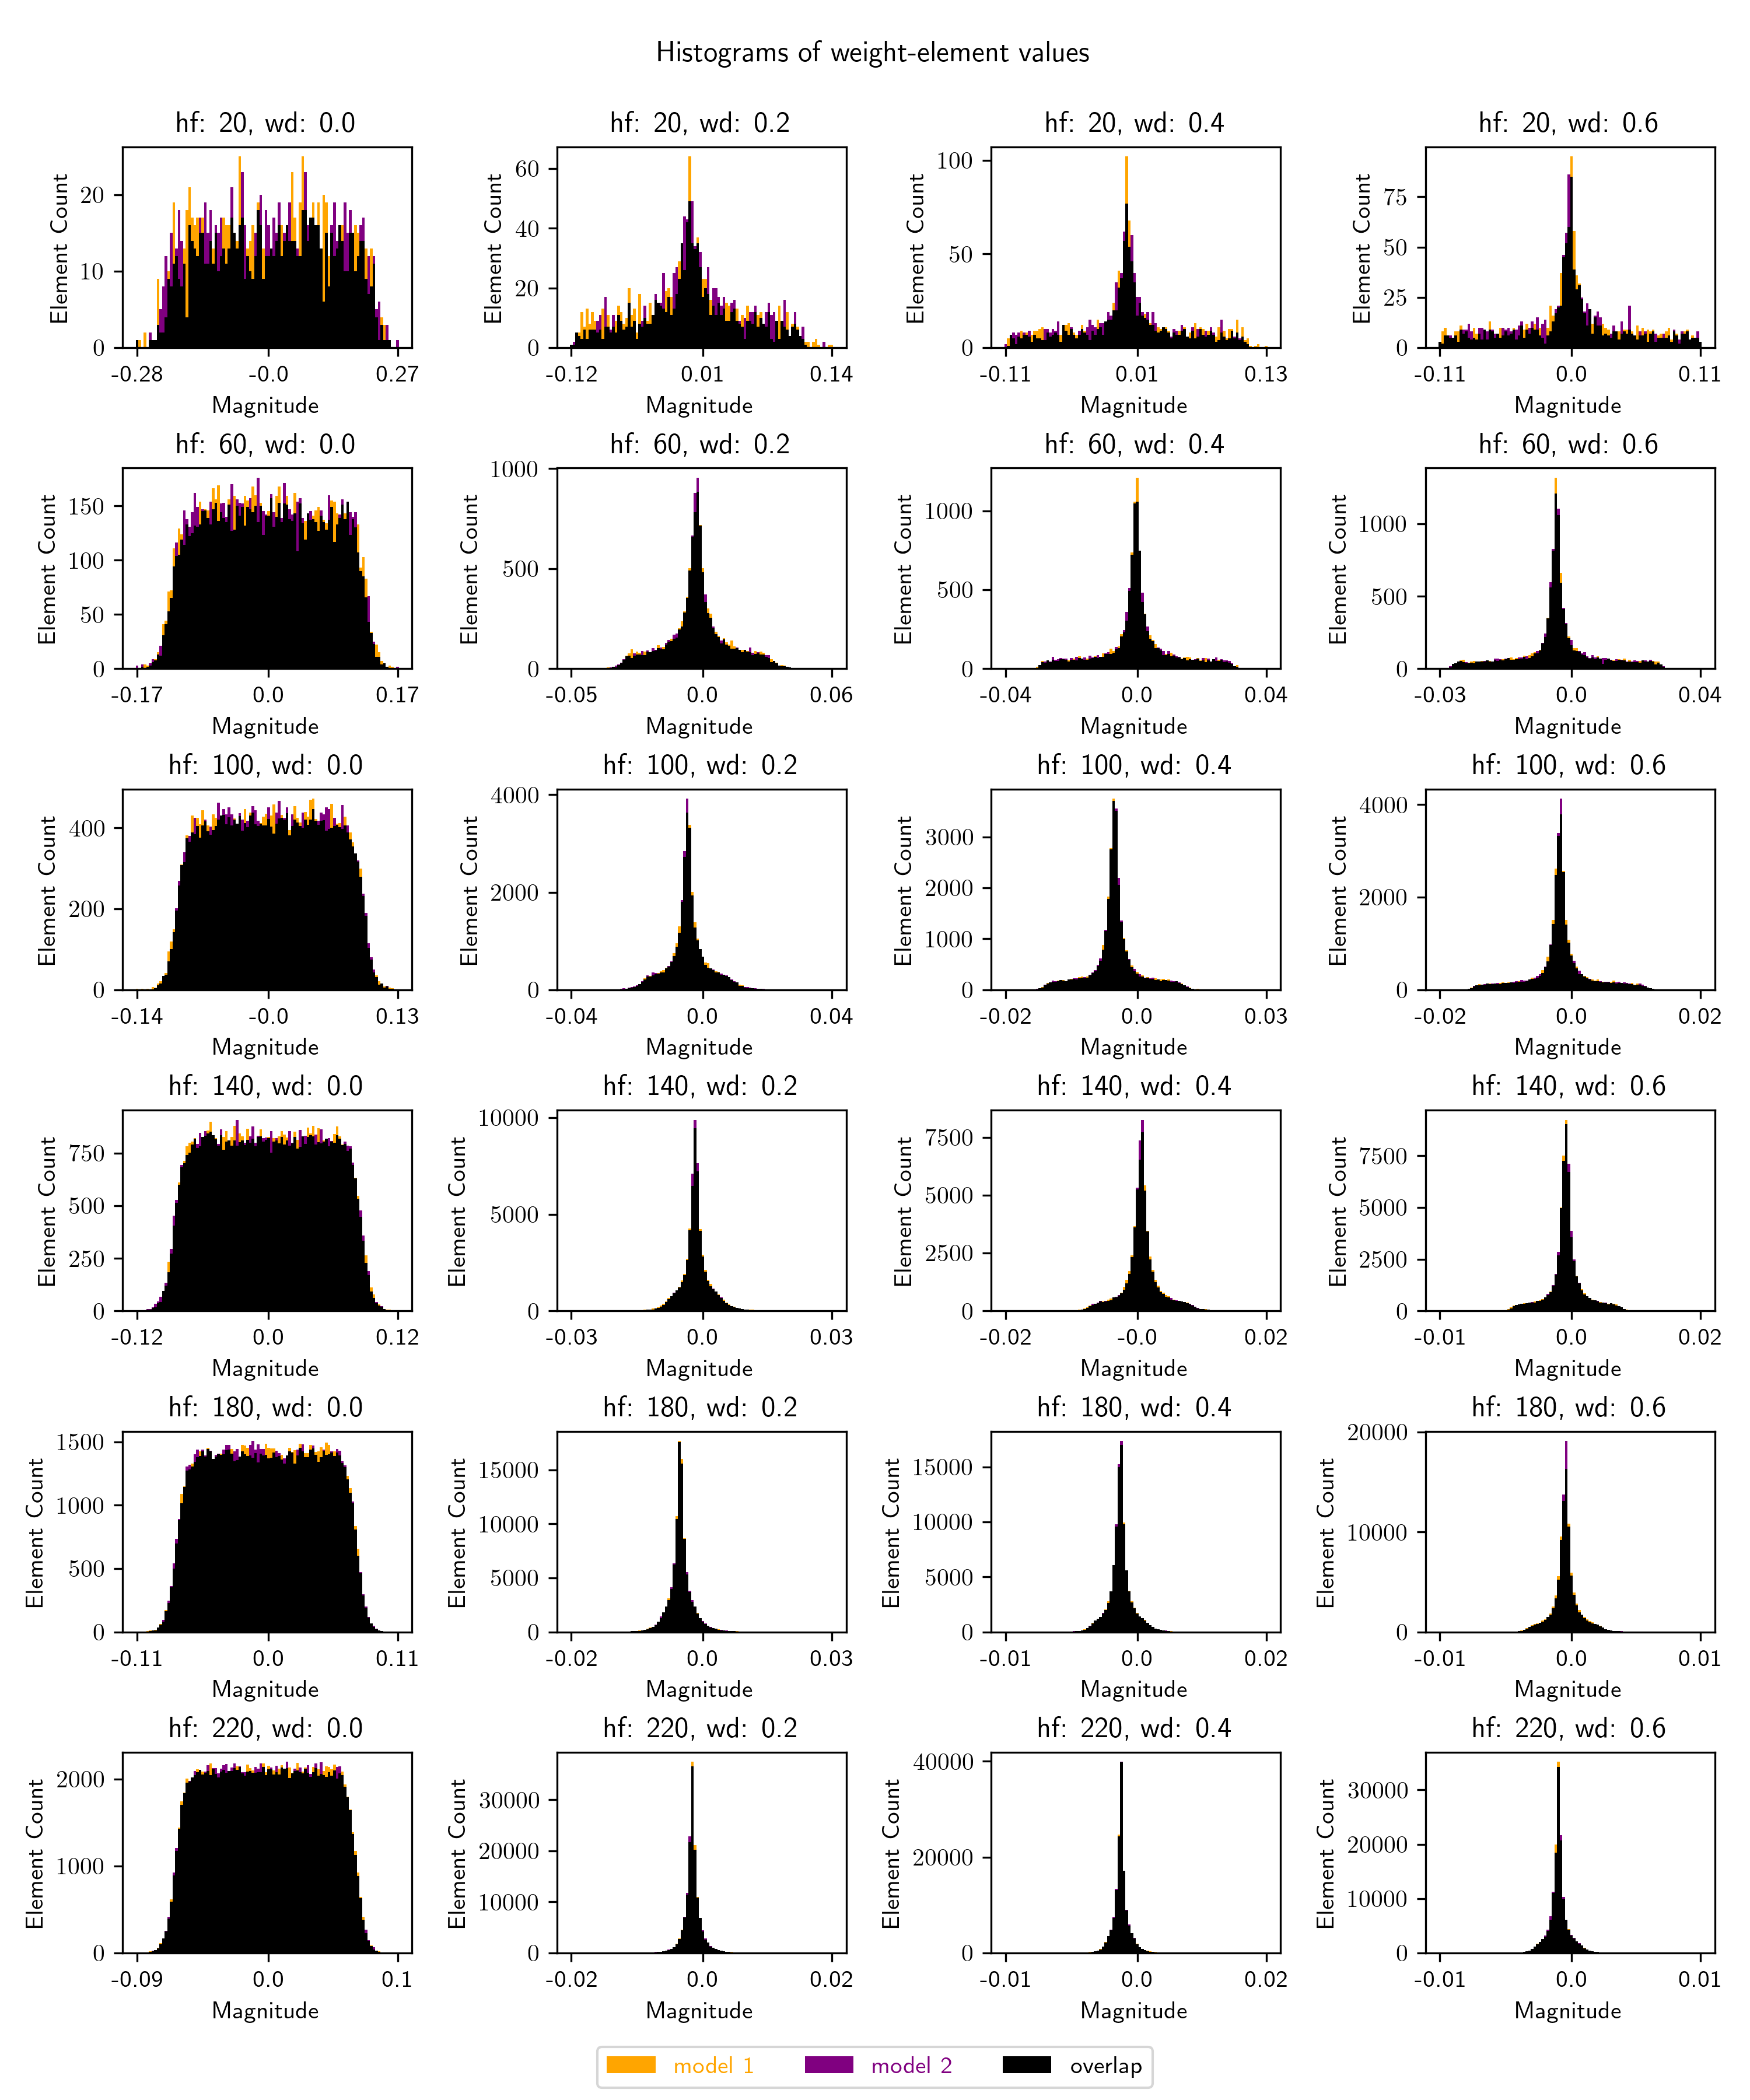

The table this chart was drawn from, first rows:
weight_decay, hidden_features, values1, values2, bins
0.0, 20, [1.0, 1.0, 0.0, 2.0, 0.0, 1.0, 1.0, 1.0,…, [1.0, 0.0, 0.0, 0.0, 0.0, 2.0, 1.0, 1.0,…, [-0.27968430519104004, -0.27413040399551…
0.0, 60, [0.0, 0.0, 2.0, 4.0, 3.0, 3.0, 6.0, 9.0,…, [3.0, 0.0, 4.0, 1.0, 2.0, 5.0, 9.0, 8.0,…, [-0.17064201831817627, -0.16721630096435…
0.0, 100, [2.0, 0.0, 2.0, 0.0, 2.0, 1.0, 7.0, 6.0,…, [0.0, 0.0, 0.0, 1.0, 1.0, 1.0, 1.0, 4.0,…, [-0.14095279574394226, -0.13817654550075…
0.0, 140, [0.0, 3.0, 3.0, 1.0, 5.0, 6.0, 15.0, 18.…, [2.0, 1.0, 1.0, 2.0, 8.0, 8.0, 17.0, 34.…, [-0.11640620231628418, -0.11406776309013…
0.0, 180, [0.0, 0.0, 0.0, 1.0, 7.0, 12.0, 13.0, 17…, [1.0, 1.0, 1.0, 2.0, 4.0, 6.0, 11.0, 12.…, [-0.10583475977182388, -0.10368771851062…
0.0, 220, [1.0, 1.0, 1.0, 1.0, 5.0, 19.0, 19.0, 34…, [1.0, 0.0, 0.0, 3.0, 5.0, 11.0, 25.0, 35…, [-0.09490859508514404, -0.09297098219394…
0.2, 20, [1.0, 1.0, 5.0, 5.0, 12.0, 7.0, 13.0, 8.…, [1.0, 2.0, 5.0, 4.0, 3.0, 6.0, 3.0, 6.0,…, [-0.11970560252666473, -0.11706560850143…
0.2, 60, [0.0, 0.0, 0.0, 0.0, 0.0, 0.0, 1.0, 0.0,…, [1.0, 0.0, 0.0, 0.0, 0.0, 0.0, 0.0, 0.0,…, [-0.05393943190574646, -0.05280857533216…
0.2, 100, [0.0, 0.0, 0.0, 0.0, 0.0, 0.0, 0.0, 0.0,…, [2.0, 0.0, 0.0, 0.0, 0.0, 2.0, 0.0, 1.0,…, [-0.035687196999788284, -0.0348802022635…
0.2, 140, [1.0, 0.0, 0.0, 0.0, 0.0, 0.0, 0.0, 0.0,…, [0.0, 0.0, 0.0, 0.0, 0.0, 0.0, 0.0, 0.0,…, [-0.029903965070843697, -0.0292690042406…
0.2, 180, [1.0, 0.0, 1.0, 0.0, 1.0, 0.0, 4.0, 2.0,…, [0.0, 0.0, 0.0, 0.0, 1.0, 0.0, 1.0, 1.0,…, [-0.01992112770676613, -0.01943946257233…
0.2, 220, [1.0, 1.0, 0.0, 0.0, 1.0, 1.0, 0.0, 0.0,…, [0.0, 0.0, 0.0, 0.0, 0.0, 0.0, 0.0, 0.0,…, [-0.020705508068203926, -0.0202548280358…
0.4, 20, [0.0, 5.0, 7.0, 5.0, 2.0, 6.0, 9.0, 7.0,…, [2.0, 1.0, 7.0, 8.0, 7.0, 8.0, 5.0, 8.0,…, [-0.11237235367298126, -0.10994493216276…
0.4, 60, [0.0, 0.0, 0.0, 0.0, 1.0, 1.0, 0.0, 1.0,…, [1.0, 0.0, 0.0, 0.0, 0.0, 0.0, 1.0, 0.0,…, [-0.04263587296009064, -0.04177622497081…
0.4, 100, [1.0, 0.0, 1.0, 0.0, 1.0, 0.0, 4.0, 2.0,…, [0.0, 0.0, 0.0, 1.0, 0.0, 1.0, 0.0, 1.0,…, [-0.02064516395330429, -0.02014605328440…
0.4, 140, [1.0, 0.0, 0.0, 0.0, 1.0, 0.0, 0.0, 0.0,…, [0.0, 0.0, 0.0, 0.0, 0.0, 0.0, 0.0, 0.0,…, [-0.016556914895772934, -0.0162358954548…
0.4, 180, [1.0, 0.0, 0.0, 1.0, 1.0, 1.0, 0.0, 1.0,…, [1.0, 0.0, 0.0, 1.0, 1.0, 0.0, 1.0, 0.0,…, [-0.012750647962093353, -0.0124577451497…
0.4, 220, [0.0, 0.0, 0.0, 0.0, 0.0, 0.0, 0.0, 1.0,…, [1.0, 0.0, 0.0, 0.0, 0.0, 1.0, 0.0, 0.0,…, [-0.01313233282417059, -0.01283208373934…
0.6, 20, [3.0, 8.0, 10.0, 6.0, 5.0, 5.0, 8.0, 8.0…, [3.0, 2.0, 6.0, 6.0, 6.0, 5.0, 6.0, 3.0,…, [-0.11105392128229141, -0.10881428420543…
0.6, 60, [1.0, 0.0, 2.0, 3.0, 11.0, 33.0, 38.0, 5…, [0.0, 0.0, 1.0, 2.0, 17.0, 34.0, 36.0, 4…, [-0.03455217182636261, -0.03377390652894…
0.6, 100, [0.0, 0.0, 0.0, 0.0, 0.0, 0.0, 1.0, 1.0,…, [1.0, 2.0, 0.0, 0.0, 1.0, 0.0, 0.0, 2.0,…, [-0.018156960606575012, -0.0177594833076…
0.6, 140, [1.0, 0.0, 0.0, 0.0, 1.0, 0.0, 2.0, 0.0,…, [0.0, 0.0, 0.0, 0.0, 0.0, 0.0, 0.0, 0.0,…, [-0.014463602565228939, -0.0141619294881…
0.6, 180, [0.0, 0.0, 0.0, 0.0, 0.0, 0.0, 0.0, 0.0,…, [1.0, 0.0, 0.0, 0.0, 0.0, 0.0, 0.0, 0.0,…, [-0.010695253498852253, -0.0104710664600…
0.6, 220, [1.0, 0.0, 0.0, 0.0, 0.0, 0.0, 0.0, 0.0,…, [0.0, 0.0, 0.0, 0.0, 1.0, 0.0, 2.0, 1.0,…, [-0.008339349180459976, -0.0081544574350…
